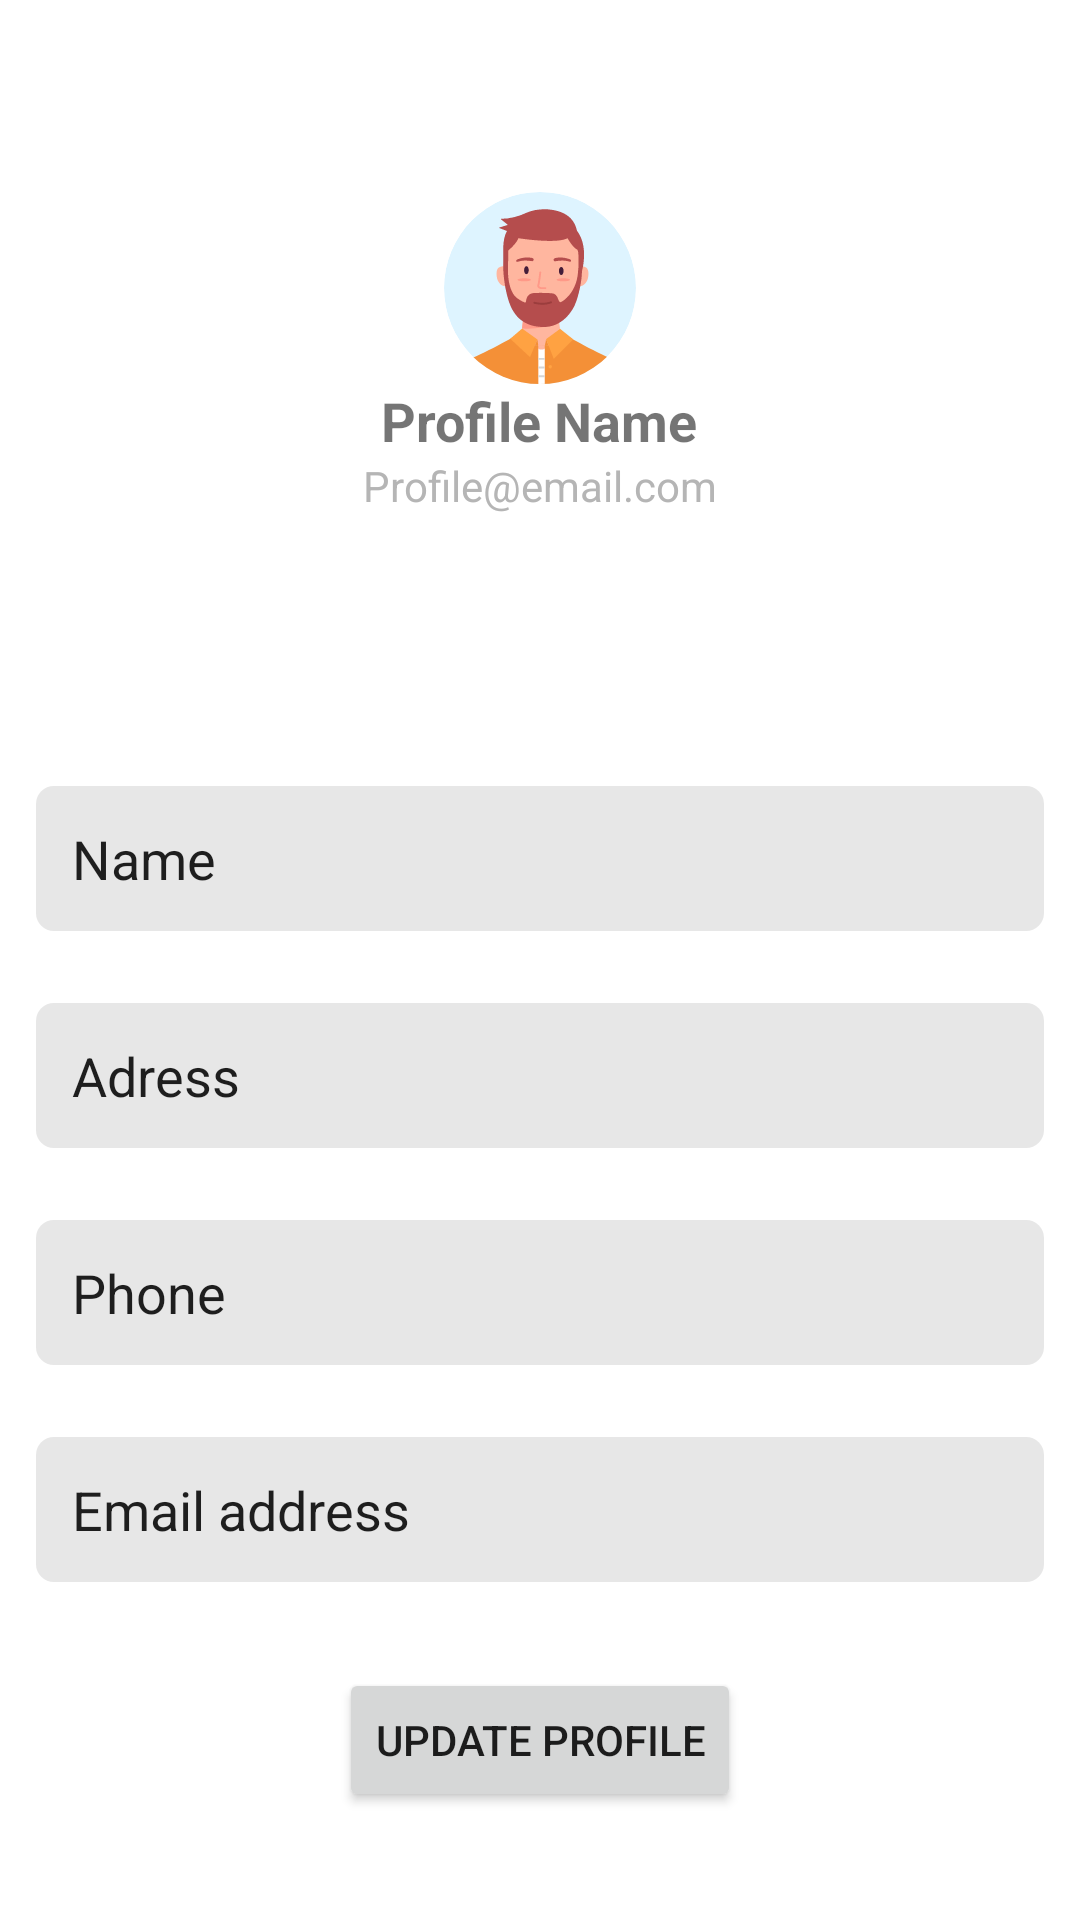

Write the Android layout XML for this screen, with the resource values it uses.
<!-- AndroidManifest.xml: application theme Theme.WhatToEat -->
<!-- res/layout/edit_profile_page.xml -->
<?xml version="1.0" encoding="utf-8"?>
<androidx.constraintlayout.widget.ConstraintLayout xmlns:android="http://schemas.android.com/apk/res/android"
    xmlns:app="http://schemas.android.com/apk/res-auto"
    xmlns:tools="http://schemas.android.com/tools"
    android:layout_width="match_parent"
    android:layout_height="match_parent">

    <Button
        android:id="@+id/button"
        android:layout_width="wrap_content"
        android:layout_height="wrap_content"
        android:layout_marginBottom="36dp"
        android:text="Update Profile"
        app:layout_constraintBottom_toBottomOf="parent"
        app:layout_constraintEnd_toEndOf="parent"
        app:layout_constraintStart_toStartOf="parent" />

    <LinearLayout
        android:layout_width="match_parent"
        android:layout_height="645dp"
        android:orientation="vertical"
        tools:layout_editor_absoluteX="1dp"
        tools:layout_editor_absoluteY="1dp">

        <FrameLayout
            android:layout_width="match_parent"
            android:layout_height="250dp">


            <LinearLayout
                android:layout_width="match_parent"
                android:layout_height="match_parent"
                android:orientation="vertical">

                <ImageView
                    android:layout_width="wrap_content"
                    android:layout_height="wrap_content"
                    android:layout_gravity="center"
                    android:layout_marginTop="64dp"
                    android:src="@drawable/avatar" />

                <TextView
                    android:id="@+id/editProfileUserName"
                    android:layout_width="wrap_content"
                    android:layout_height="wrap_content"
                    android:layout_gravity="center"
                    android:textSize="18dp"
                    android:textStyle="bold"
                    android:text="Profile Name" />

                <TextView
                    android:id="@+id/editProfileUserEmail"
                    android:layout_width="wrap_content"
                    android:layout_height="wrap_content"
                    android:layout_gravity="center"
                    android:textColor="@color/second_grey"
                    android:text="Profile@email.com" />

            </LinearLayout>
        </FrameLayout>

        <RelativeLayout
            android:layout_width="match_parent"
            android:layout_height="wrap_content"
            android:layout_margin="12dp"
            android:layout_gravity="center"
            android:background="@drawable/gray_bar_background">

            <EditText
                android:id="@+id/editTextTextPersonName"
                android:layout_width="match_parent"
                android:layout_height="wrap_content"
                android:ems="10"
                android:inputType="textPersonName"
                android:text="Name"
                app:cardCornerRadius="12dp"
                android:padding="12dp"
                android:backgroundTint="@android:color/transparent" />

        </RelativeLayout>

        <RelativeLayout
            android:layout_width="match_parent"
            android:layout_height="wrap_content"
            android:layout_margin="12dp"
            android:layout_gravity="center"
            android:background="@drawable/gray_bar_background">

            <EditText
                android:id="@+id/editTextTextPostalAddress"
                android:layout_width="match_parent"
                android:layout_height="wrap_content"
                android:ems="10"
                android:inputType="textPostalAddress"
                android:text="Adress"
                app:cardCornerRadius="12dp"
                android:padding="12dp"
                android:backgroundTint="@android:color/transparent" />

        </RelativeLayout>

        <RelativeLayout
            android:layout_width="match_parent"
            android:layout_height="wrap_content"
            android:layout_margin="12dp"
            android:layout_gravity="center"
            android:background="@drawable/gray_bar_background">

            <EditText
                android:id="@+id/editTextPhone"
                android:layout_width="match_parent"
                android:layout_height="wrap_content"
                android:ems="10"
                android:inputType="phone"
                android:text="Phone"
                app:cardCornerRadius="12dp"
                android:padding="12dp"
                android:backgroundTint="@android:color/transparent" />

        </RelativeLayout>

        <RelativeLayout
            android:layout_width="match_parent"
            android:layout_height="wrap_content"
            android:layout_margin="12dp"
            android:layout_gravity="center"
            android:background="@drawable/gray_bar_background">

            <EditText
                android:id="@+id/editTextTextEmailAddress"
                android:layout_width="match_parent"
                android:layout_height="wrap_content"
                android:ems="10"
                android:inputType="textEmailAddress"
                android:text="Email address"
                app:cardCornerRadius="12dp"
                android:padding="12dp"
                android:backgroundTint="@android:color/transparent" />

        </RelativeLayout>
    </LinearLayout>
</androidx.constraintlayout.widget.ConstraintLayout>
<!-- resources referenced by this layout -->
<resources>
  <color name="second_grey">#B5B5B5</color>
  <!-- drawable avatar: vector/xml drawable (drawable, 6272 chars, omitted) -->
  <!-- drawable gray_bar_background (drawable) -->
  <shape xmlns:android="http://schemas.android.com/apk/res/android"
      android:shape="rectangle">
  
      <corners android:radius="6dp" />
  
      <solid android:color="@color/light_grey" />
  
  </shape>
  <style name="Theme.WhatToEat" parent="Theme.MaterialComponents.Light.DarkActionBar">
          
          <item name="colorPrimary">@color/main_green</item>
          <item name="colorPrimaryVariant">@color/purple_700</item>
          <item name="colorOnPrimary">@color/white</item>
          
          <item name="colorSecondary">@color/second_grey</item>
          <item name="colorSecondaryVariant">@color/teal_700</item>
          <item name="colorOnSecondary">@color/black</item>
          
          <item name="android:statusBarColor">?attr/colorPrimaryVariant</item>
          
      </style>
  <color name="light_grey">#E7E7E7</color>
  <color name="main_green">#0FB652</color>
  <color name="purple_700">#FF3700B3</color>
  <color name="white">#FFFFFFFF</color>
  <color name="teal_700">#FF018786</color>
  <color name="black">#FF000000</color>
</resources>
